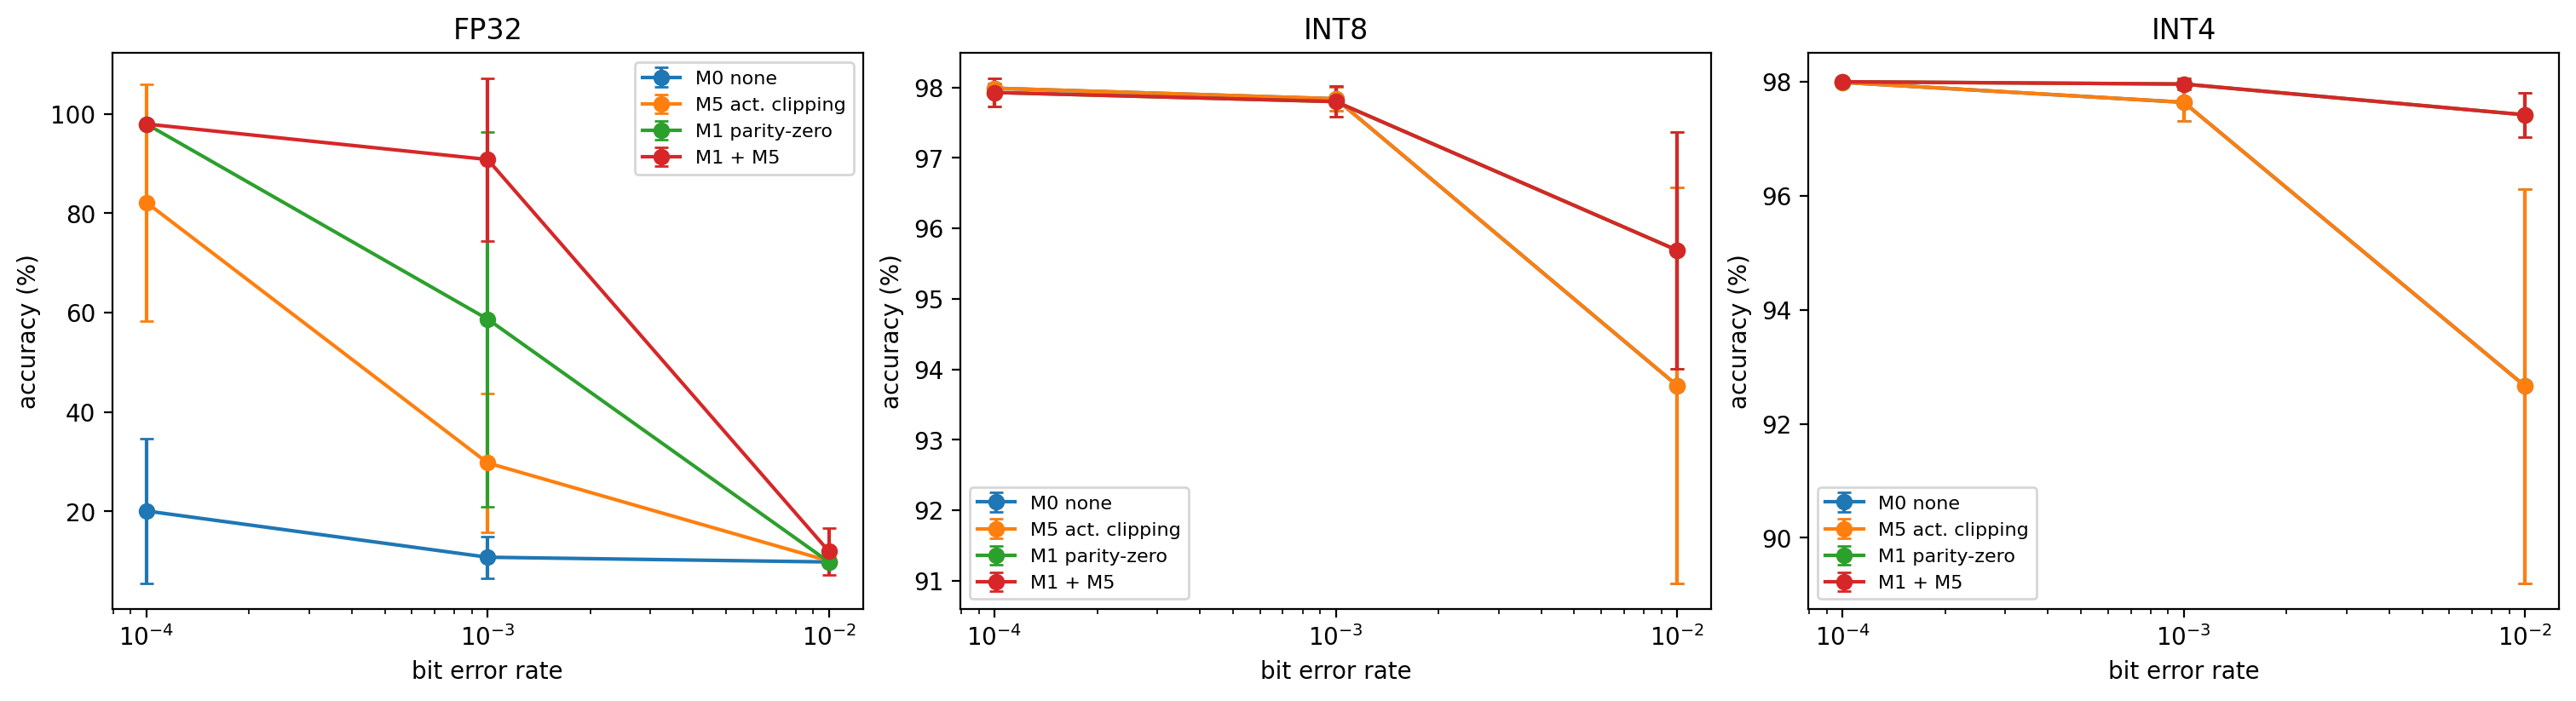

The file beside this chart, header and first rows:
fmt, ber, config, seed, clean, acc
fp32, 0.0001, M0 none, 0, 98, 21.94
fp32, 0.0001, M0 none, 1, 98, 27.57
fp32, 0.0001, M0 none, 2, 98, 52.68
fp32, 0.0001, M0 none, 3, 98, 16.27
fp32, 0.0001, M0 none, 4, 98, 11.87
fp32, 0.0001, M0 none, 5, 98, 13.95
fp32, 0.0001, M0 none, 6, 98, 33.05
fp32, 0.0001, M0 none, 7, 98, 10.46
fp32, 0.0001, M0 none, 8, 98, 10.55
fp32, 0.0001, M0 none, 9, 98, 2.26
fp32, 0.0001, M5 act. clipping, 0, 98, 81.36
fp32, 0.0001, M5 act. clipping, 1, 98, 94.05
fp32, 0.0001, M5 act. clipping, 2, 98, 95.25
fp32, 0.0001, M5 act. clipping, 3, 98, 19.5
fp32, 0.0001, M5 act. clipping, 4, 98, 69.21
fp32, 0.0001, M5 act. clipping, 5, 98, 96.52
fp32, 0.0001, M5 act. clipping, 6, 98, 96.12
fp32, 0.0001, M5 act. clipping, 7, 98, 94.79
fp32, 0.0001, M5 act. clipping, 8, 98, 93.7
fp32, 0.0001, M5 act. clipping, 9, 98, 81.03
fp32, 0.0001, M1 parity-zero, 0, 98, 97.82
fp32, 0.0001, M1 parity-zero, 1, 98, 98.1
fp32, 0.0001, M1 parity-zero, 2, 98, 97.95
fp32, 0.0001, M1 parity-zero, 3, 98, 97.92
fp32, 0.0001, M1 parity-zero, 4, 98, 97.88
fp32, 0.0001, M1 parity-zero, 5, 98, 98.03
fp32, 0.0001, M1 parity-zero, 6, 98, 98.03
fp32, 0.0001, M1 parity-zero, 7, 98, 97.84
fp32, 0.0001, M1 parity-zero, 8, 98, 97.78
fp32, 0.0001, M1 parity-zero, 9, 98, 97.99
fp32, 0.0001, M1 + M5, 0, 98, 97.82
fp32, 0.0001, M1 + M5, 1, 98, 98.1
fp32, 0.0001, M1 + M5, 2, 98, 97.95
fp32, 0.0001, M1 + M5, 3, 98, 97.92
fp32, 0.0001, M1 + M5, 4, 98, 97.88
fp32, 0.0001, M1 + M5, 5, 98, 98.03
fp32, 0.0001, M1 + M5, 6, 98, 98.03
fp32, 0.0001, M1 + M5, 7, 98, 97.84
fp32, 0.0001, M1 + M5, 8, 98, 97.78
fp32, 0.0001, M1 + M5, 9, 98, 97.99
fp32, 0.001, M0 none, 0, 98, 8.69
fp32, 0.001, M0 none, 1, 98, 9.25
fp32, 0.001, M0 none, 2, 98, 5.99
fp32, 0.001, M0 none, 3, 98, 9.8
fp32, 0.001, M0 none, 4, 98, 9.8
fp32, 0.001, M0 none, 5, 98, 21.58
fp32, 0.001, M0 none, 6, 98, 9.8
fp32, 0.001, M0 none, 7, 98, 13.03
fp32, 0.001, M0 none, 8, 98, 9.8
fp32, 0.001, M0 none, 9, 98, 9.8
fp32, 0.001, M5 act. clipping, 0, 98, 25.02
fp32, 0.001, M5 act. clipping, 1, 98, 37.98
fp32, 0.001, M5 act. clipping, 2, 98, 35.92
fp32, 0.001, M5 act. clipping, 3, 98, 9.79
fp32, 0.001, M5 act. clipping, 4, 98, 43.85
fp32, 0.001, M5 act. clipping, 5, 98, 51.96
fp32, 0.001, M5 act. clipping, 6, 98, 16.86
fp32, 0.001, M5 act. clipping, 7, 98, 38.91
fp32, 0.001, M5 act. clipping, 8, 98, 14.14
fp32, 0.001, M5 act. clipping, 9, 98, 22.92
... 300 more rows
